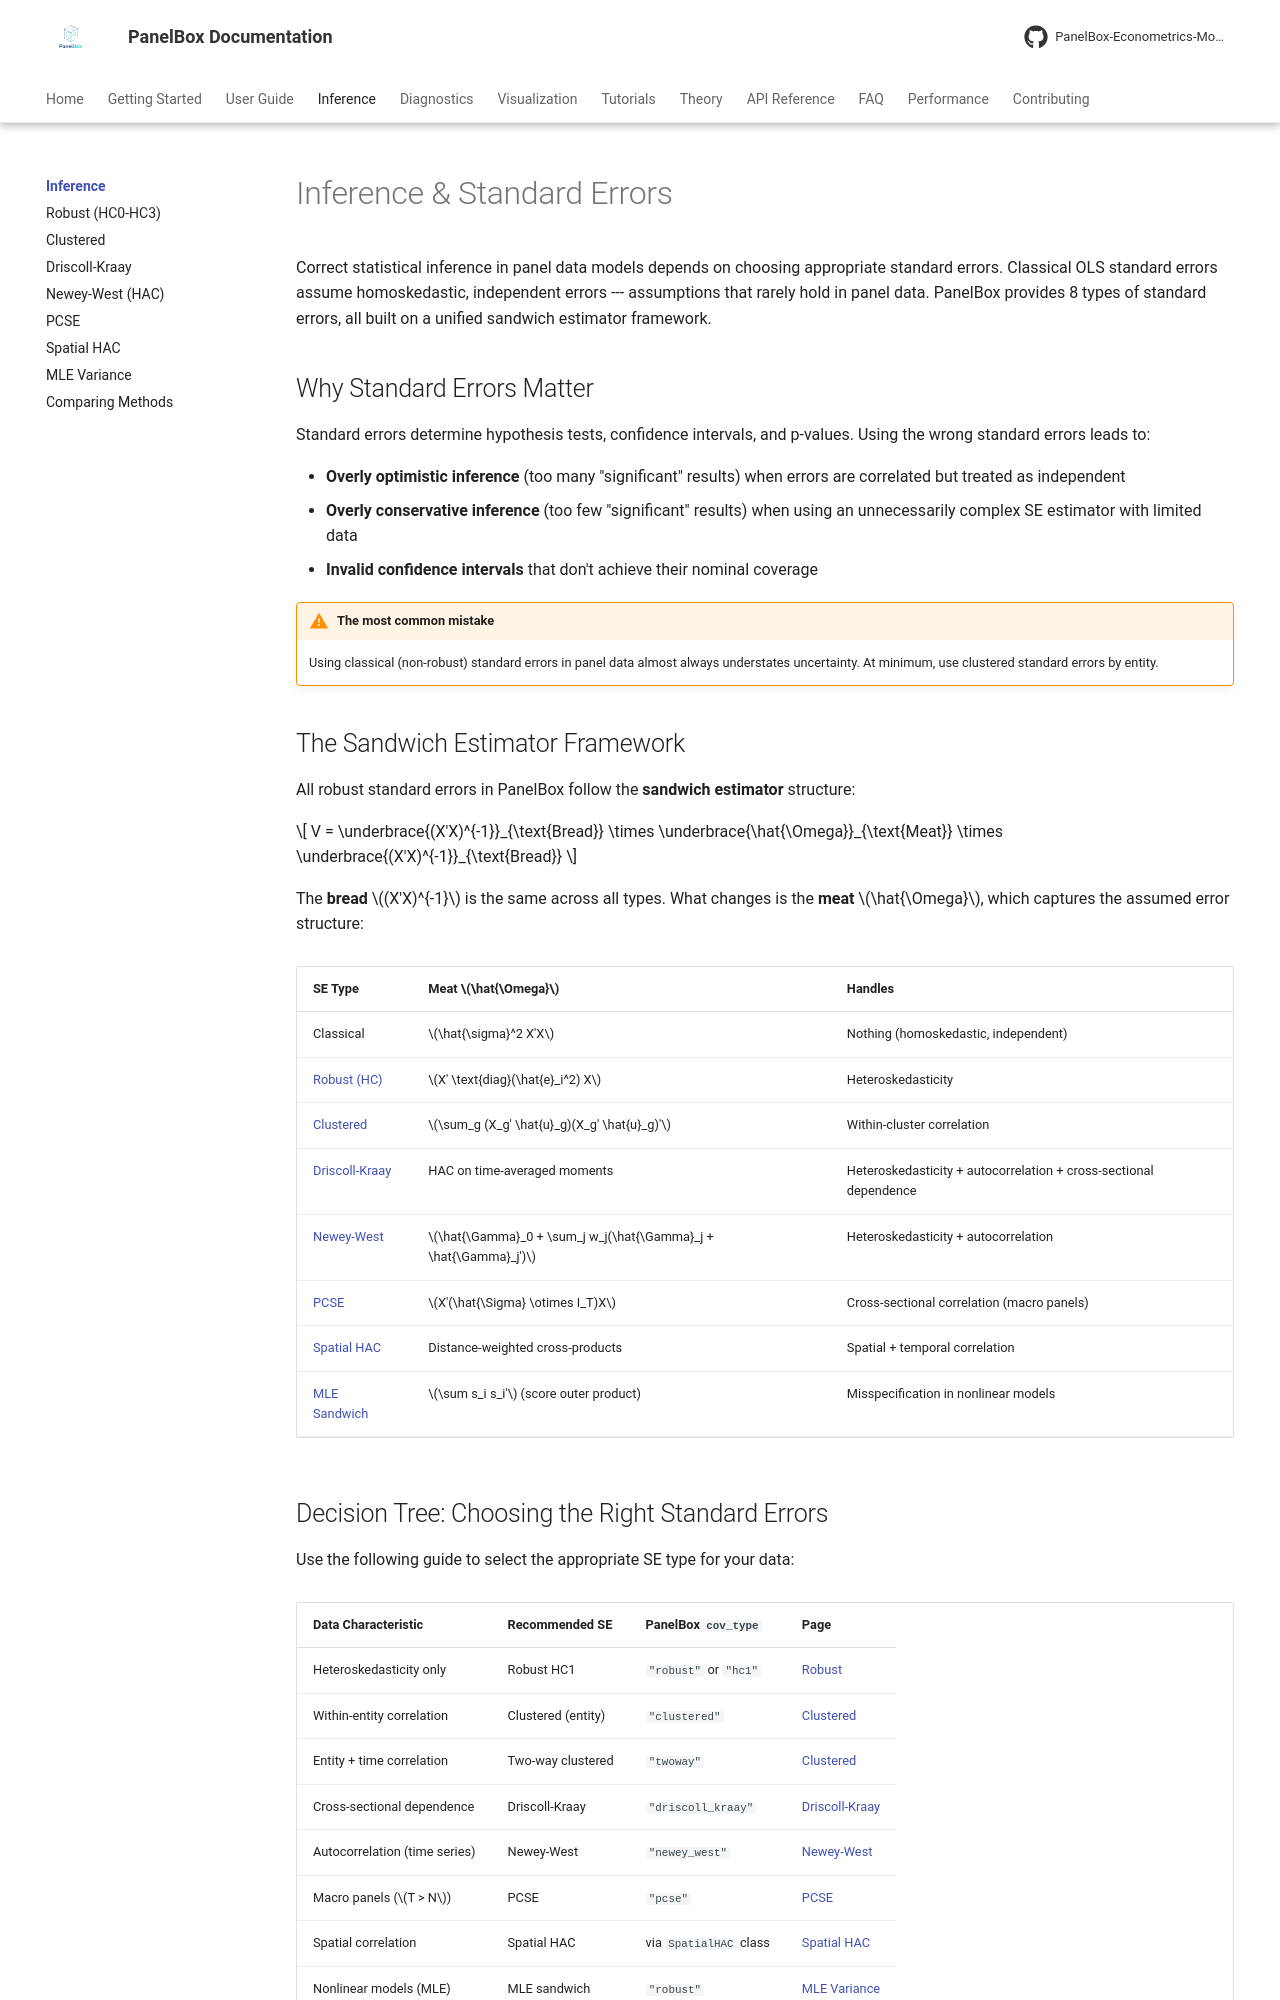

repository: PanelBox-Econometrics-Model/panelbox · page: inference/index.html · generator: mkdocs

---
title: "Inference & Standard Errors"
description: "Choosing the right standard errors for panel data models in PanelBox - from robust HC to spatial HAC estimators."
---

# Inference & Standard Errors

Correct statistical inference in panel data models depends on choosing appropriate standard errors. Classical OLS standard errors assume homoskedastic, independent errors --- assumptions that rarely hold in panel data. PanelBox provides 8 types of standard errors, all built on a unified sandwich estimator framework.

## Why Standard Errors Matter

Standard errors determine hypothesis tests, confidence intervals, and p-values. Using the wrong standard errors leads to:

- **Overly optimistic inference** (too many "significant" results) when errors are correlated but treated as independent
- **Overly conservative inference** (too few "significant" results) when using an unnecessarily complex SE estimator with limited data
- **Invalid confidence intervals** that don't achieve their nominal coverage

!!! warning "The most common mistake"
    Using classical (non-robust) standard errors in panel data almost always understates uncertainty. At minimum, use clustered standard errors by entity.

## The Sandwich Estimator Framework

All robust standard errors in PanelBox follow the **sandwich estimator** structure:

$$
V = \underbrace{(X'X)^{-1}}_{\text{Bread}} \times \underbrace{\hat{\Omega}}_{\text{Meat}} \times \underbrace{(X'X)^{-1}}_{\text{Bread}}
$$

The **bread** $(X'X)^{-1}$ is the same across all types. What changes is the **meat** $\hat{\Omega}$, which captures the assumed error structure:

| SE Type | Meat $\hat{\Omega}$ | Handles |
|---------|---------------------|---------|
| Classical | $\hat{\sigma}^2 X'X$ | Nothing (homoskedastic, independent) |
| [Robust (HC)](robust.md) | $X' \text{diag}(\hat{e}_i^2) X$ | Heteroskedasticity |
| [Clustered](clustered.md) | $\sum_g (X_g' \hat{u}_g)(X_g' \hat{u}_g)'$ | Within-cluster correlation |
| [Driscoll-Kraay](driscoll-kraay.md) | HAC on time-averaged moments | Heteroskedasticity + autocorrelation + cross-sectional dependence |
| [Newey-West](newey-west.md) | $\hat{\Gamma}_0 + \sum_j w_j(\hat{\Gamma}_j + \hat{\Gamma}_j')$ | Heteroskedasticity + autocorrelation |
| [PCSE](pcse.md) | $X'(\hat{\Sigma} \otimes I_T)X$ | Cross-sectional correlation (macro panels) |
| [Spatial HAC](spatial-hac.md) | Distance-weighted cross-products | Spatial + temporal correlation |
| [MLE Sandwich](mle-variance.md) | $\sum s_i s_i'$ (score outer product) | Misspecification in nonlinear models |
